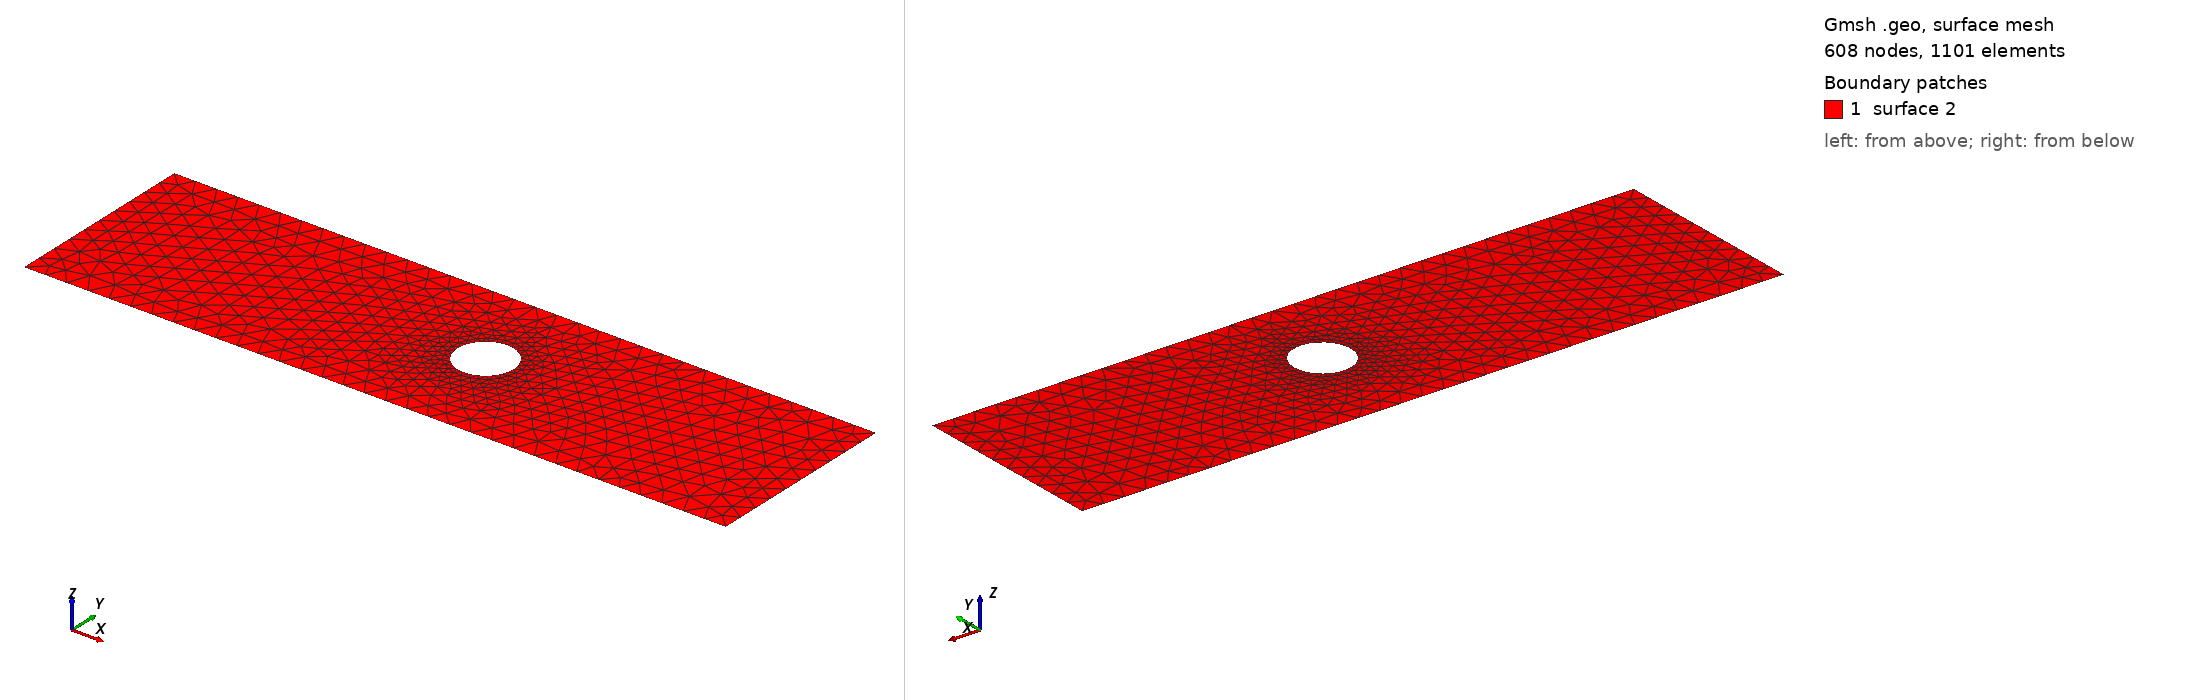

Gmsh geometry script, surface-meshed: 608 nodes, 1101 surface elements. Boundary patches (legend numbers): 1 surface 2. Left view from above one corner, right view from below the opposite corner. The script declares no physical surfaces, so the legend lists its geometric surfaces. The drawing asked Gmsh for element sizes between 1% and 20% of the model's largest extent; the script's own settings can give other sizes.

=== cad_224.geo (drawn) ===
//+
SetFactory("OpenCASCADE");
//+
Point(1) = {0.003473, -4.569139, 0.000000, 1.000000};
//+
Point(2) = {32.987103, -4.569139, 0.000000, 1.000000};
//+
Point(3) = {32.987103, 4.614610, 0.000000, 1.000000};
//+
Point(4) = {0.003473, 4.614610, 0.000000, 1.000000};
//+
Line(1) = {4, 1};
//+
Line(2) = {1, 2};
//+
Line(3) = {2, 3};
//+
Line(4) = {3, 4};
//+
Curve Loop(1) = {1, 2, 3, 4};
//+
Point(6) = {19.281144, 0.293270, 0.000000, 0.132336};
//+
Point(5) = {17.957784, 0.293270, 0.000000, 0.132336};
//+
Point(7) = {17.296103, 1.439334, 0.000000, 0.132336};
//+
Point(8) = {17.296103, -0.852793, 0.000000, 0.132336};
//+
Ellipse(5) = {6, 5, 7, 7};
//+
Ellipse(6) = {7, 5, 8, 8};
//+
Ellipse(7) = {8, 5, 6, 6};
//+
Curve Loop(2) = {5, 6, 7};
//+
Plane Surface(2) = {1, 2};
//+
Physical Curve("INFLOW", 100) = {1};
//+
Physical Curve("OUTFLOW", 101) = {3};
//+
Physical Curve("WALL_BOUNDARY", 102) = {2, 4};
//+
Physical Curve("OBSTACLE", 103) = {5, 6, 7};
